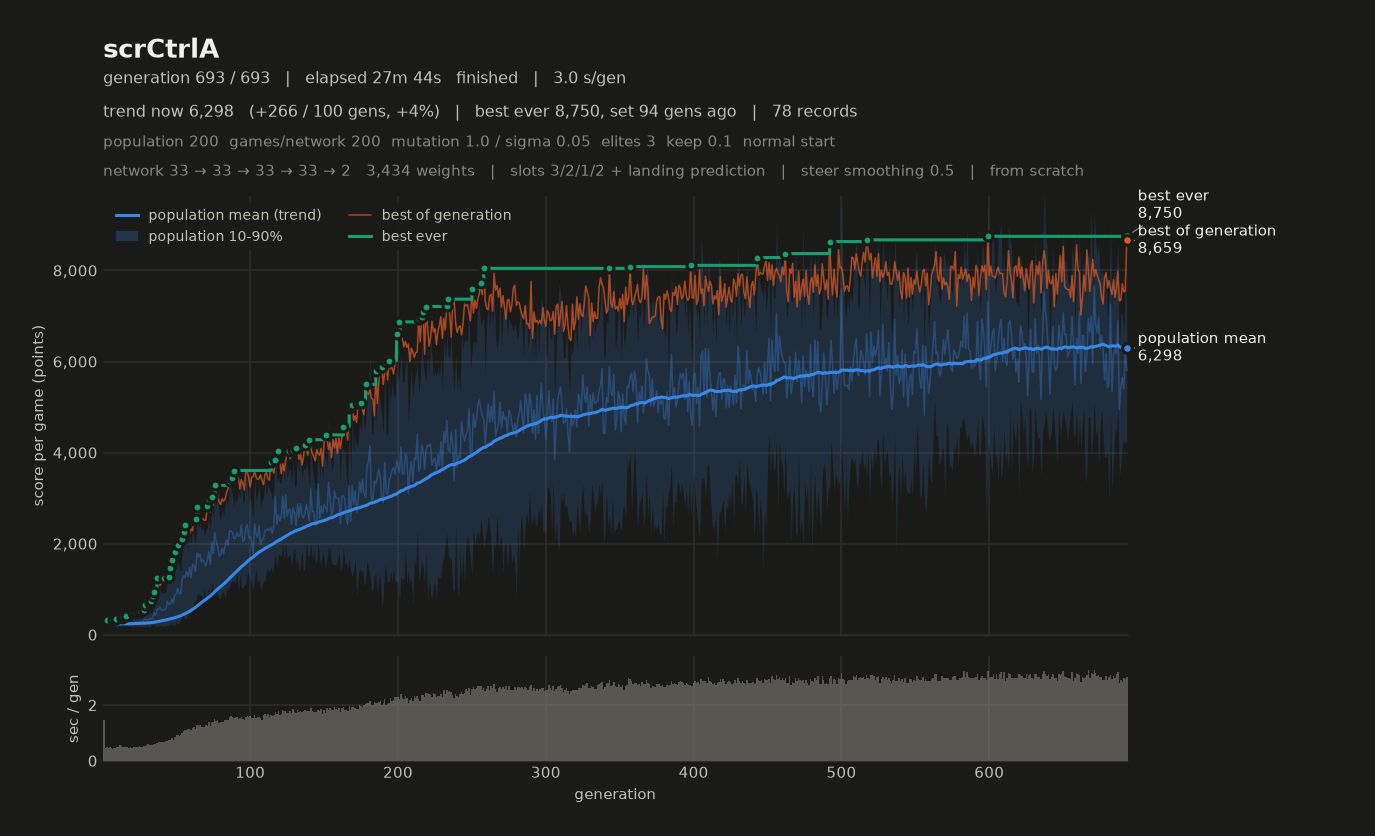

The table this chart was drawn from, first rows:
# name=scrCtrlA generations=693 populati…, 2, 1, 2, 0, 1) monsterFraction=0.0 monsterMult=1.0 f…
gen, elapsed_s, mean, median, p10, p90, best, chosen
1, 1.46, 211.4, 210.9, 179.6, 252, 267, 254.4
2, 1.93, 278.9, 276.8, 210.9, 351.6, 301.6, 285.8
3, 2.43, 249.9, 249.9, 195, 295.2, 314.4, 281.3
4, 2.89, 221.3, 222.3, 184.3, 258.1, 287.7, 248.6
5, 3.38, 237.7, 243.1, 188.6, 280.6, 291, 269
6, 3.85, 243.5, 243.1, 200.8, 285.6, 299.4, 259.4
7, 4.28, 231.8, 227.8, 189.1, 274.1, 315.5, 303.2
8, 4.75, 229.7, 223.9, 185, 279.9, 293.4, 248.2
9, 5.22, 237.4, 235, 191.7, 277.4, 354.3, 315.2
10, 5.71, 251.3, 264.4, 153.5, 315.7, 314.8, 296.2
11, 6.19, 239.9, 239.7, 197.8, 283.6, 341.2, 263.3
12, 6.77, 233.2, 228.4, 186.7, 290.4, 329.5, 299.8
13, 7.30, 242, 243.9, 181.9, 300.9, 357.5, 319.2
14, 7.79, 229.2, 220.1, 188.8, 280.8, 389.4, 389.4
15, 8.30, 250.3, 240.2, 194, 312.7, 369.7, 369.7
16, 8.78, 248.3, 247.2, 206.6, 291.1, 414.5, 361.3
17, 9.26, 244.8, 239.3, 200.5, 295.2, 394.4, 348.6
18, 9.73, 241.7, 247, 179.4, 300, 366.6, 361.9
19, 10.22, 242.1, 239.1, 192.2, 299.1, 400.5, 400.5
20, 10.69, 260.9, 265.4, 188.5, 325.5, 409.1, 402.9
21, 11.20, 269.6, 251, 159.9, 392.9, 472.7, 472.7
22, 11.70, 260.4, 251.9, 188.3, 342.4, 472.6, 472.6
23, 12.21, 276.8, 265.7, 180.1, 383.6, 473.7, 406.2
24, 12.72, 269.6, 266.1, 192.4, 348.9, 462, 423
25, 13.25, 269.5, 263.7, 179.8, 359.7, 491.6, 491.6
26, 13.75, 276.7, 260.7, 182.5, 392.8, 522.7, 487.9
27, 14.24, 274, 262.5, 180.1, 381.1, 509.9, 472.7
28, 14.78, 308.1, 300.1, 196.8, 425.3, 533.9, 523.7
29, 15.32, 350.6, 335.3, 147.7, 560, 655.4, 619.6
30, 15.90, 326.5, 306.1, 227.4, 466, 624.3, 617.6
31, 16.49, 328.8, 312.7, 182.3, 492.9, 628, 626.5
32, 17.07, 362.1, 340.8, 164.8, 602.8, 692.1, 681.6
33, 17.65, 338.6, 343.7, 217.1, 456.5, 730.3, 711.1
34, 18.23, 357.8, 334.9, 212.7, 536.9, 855.7, 750.1
35, 18.85, 480, 467.5, 230.5, 782.8, 936.4, 936.4
36, 19.47, 425.4, 378.5, 193, 744.6, 865.2, 848.6
37, 20.12, 557.9, 524.7, 178.9, 970.2, 1250, 1250
38, 20.80, 560.5, 530, 207.9, 986, 1172, 1172
39, 21.48, 602.4, 623.8, 203.9, 997, 1082, 1082
40, 22.17, 533.7, 535, 189.5, 922.8, 1133, 1072
41, 22.83, 544, 555.9, 178.9, 913, 1215, 1215
42, 23.52, 549.3, 529.4, 180.2, 943.8, 1256, 1246
43, 24.23, 566.5, 559.5, 205.2, 934.4, 1202, 1202
44, 24.93, 734.7, 713.8, 189.3, 1280, 1227, 1205
45, 25.68, 675.6, 690.9, 209.6, 1124, 1275, 1266
46, 26.44, 660.1, 607.2, 232.3, 1113, 1457, 1457
47, 27.26, 786.3, 780.9, 233.4, 1335, 1652, 1652
48, 28.01, 706.1, 732, 187.6, 1166, 1540, 1540
49, 28.85, 870, 904.2, 223.1, 1431, 1815, 1815
50, 29.76, 901.5, 952.6, 282.3, 1470, 1771, 1771
51, 30.67, 1021, 1095, 238, 1653, 1964, 1964
52, 31.55, 889, 932.5, 243.5, 1449, 1815, 1815
53, 32.47, 908.2, 921.7, 330.8, 1398, 1913, 1856
54, 33.47, 1223, 1287, 488.4, 1875, 2112, 2112
55, 34.55, 1299, 1350, 384.6, 2135, 2263, 2123
56, 35.64, 1253, 1306, 347.2, 2066, 2414, 2164
57, 36.74, 1386, 1515, 358.4, 2150, 2231, 2188
58, 37.89, 1280, 1371, 525.4, 1904, 2322, 2309
59, 39.02, 1477, 1607, 469.3, 2199, 2193, 2155
... 634 more rows
